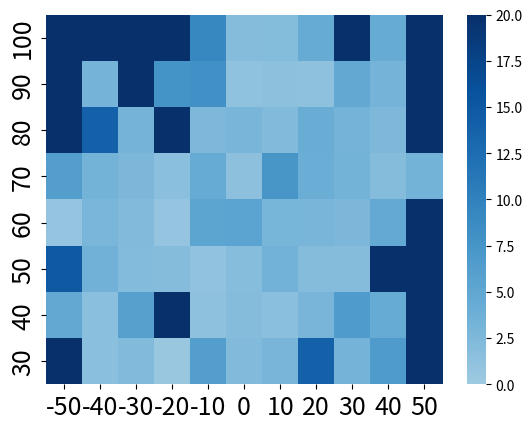

This chart was generated by the following Python code:
import seaborn as sns
import pandas as pd
import numpy as np
import matplotlib as mpl
import matplotlib.pyplot as plt


arr_2d=np.array([20,20,	20,	20	,9.310746479	,1.95,	2.089258242,	4.39089968	,20	,4.401136217	,20
,20,	3.231098884,	20	,7.669419796,	7.981227976	,1.2	,1.41509717	,1.25	,4.916299421	,3.259601203	,20
,20	,13.86001443	,3.217530109	,20	,2.549509757	,2.951694429,	2.419194081	,4.164732885	,3.217530109	,2.571478174	,20
,6.39413794	,3.376758801	,2.732215218	,1.589024858	,4.501388675	,1.55	,7.468768305	,4.049691346	,3.423448554	,1.930025907	,3.400367627
,0.801560977,	2.888771365	,2.387990787	,0.87321246	,5.380752735	,5.607361233	,3.056550343	,3.045077996	,2.680018657	,4.644620544	,20
,14.93393786	,3.551056181	,2.250555487	,1.931967909	,1.101135777	,1.850675552	,3.508917212	,1.931967909	,1.941648784	,20	,20
,4.802343178	,1.626345597	,5.991034969	,20	,1.303840481	,1.978004044	,1.591383046	,3.020347662	,6.711929678	,4.455333882	,20
,20	,1.610124219	,2.285278976	,0.531507291	,6.312685641	,2.350531855	,2.976995129	,13.86767825	,3.181980515	,6.711929678	,20]).reshape((8,11))
df = pd.DataFrame(data=arr_2d, index=['100', '90', '80', '70','60','50','40','30'], columns=['-50', '-40', '-30', '-20','-10','0','10','20','30','40','50'])
print(df)
plt.figure()
ax=sns.heatmap(df,vmax=20,vmin=0,center=4,cmap='Blues')
plt.xticks(fontsize=18)
plt.yticks(fontsize=18)

plt.show()

